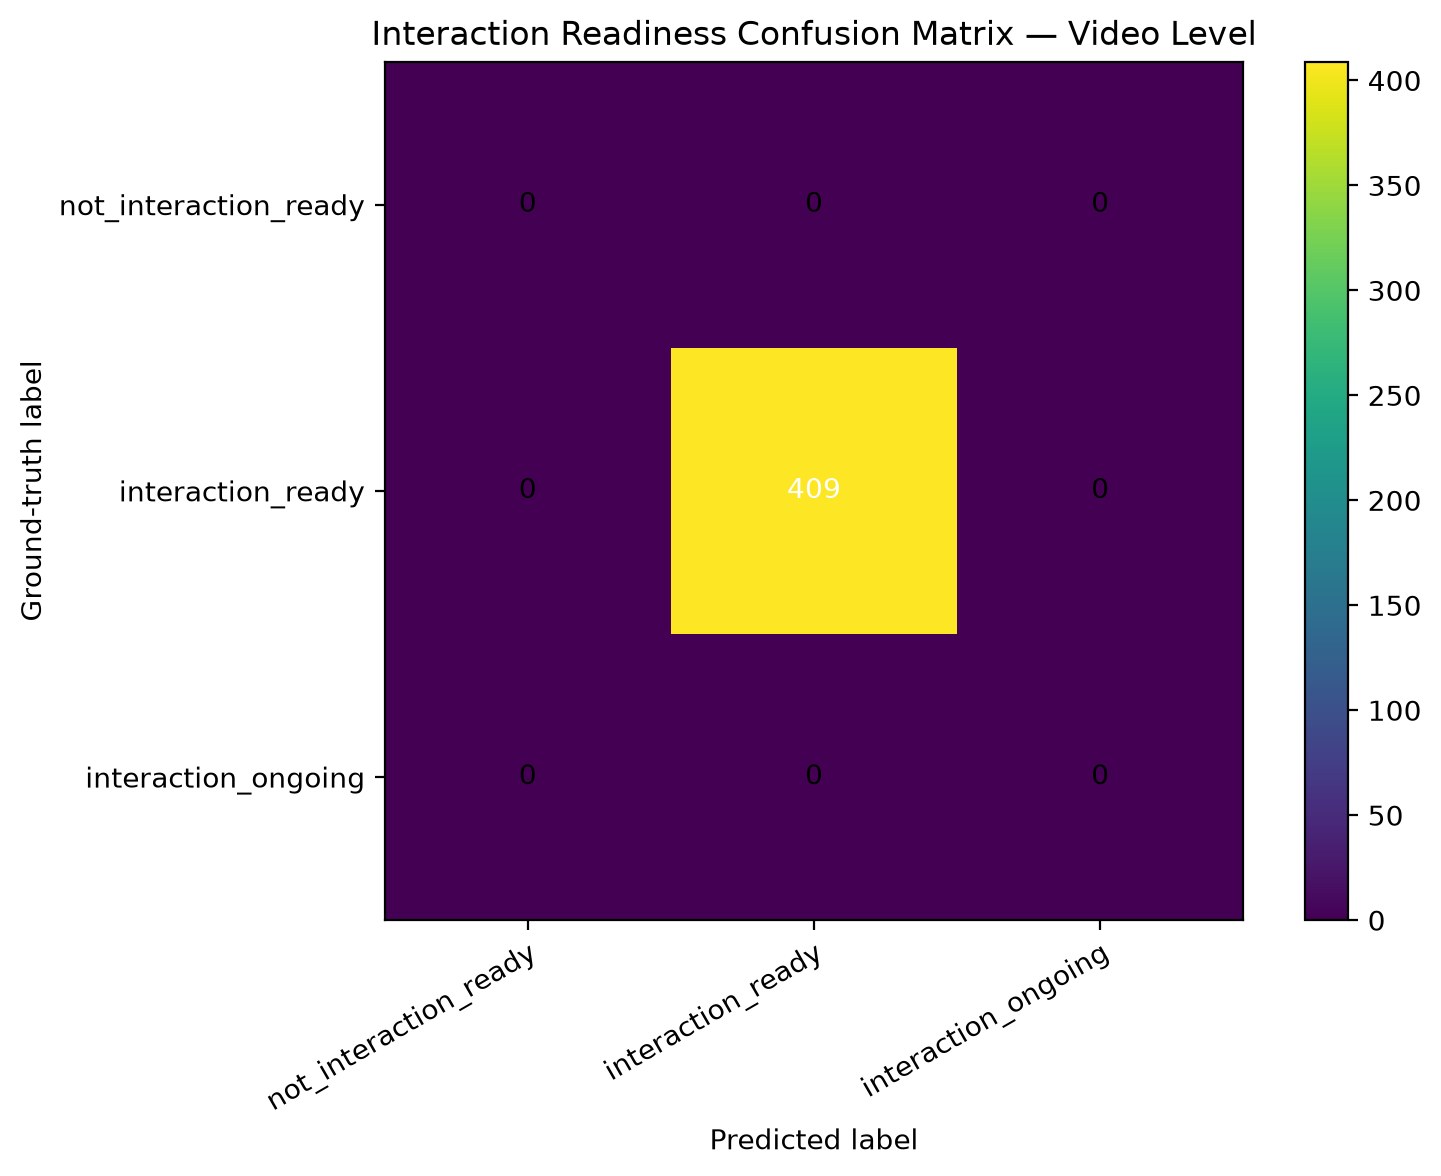

Values plotted in this chart, from the file beside it:
ground_truth, not_interaction_ready, interaction_ready, interaction_ongoing
not_interaction_ready, 0, 0, 0
interaction_ready, 0, 409, 0
interaction_ongoing, 0, 0, 0
